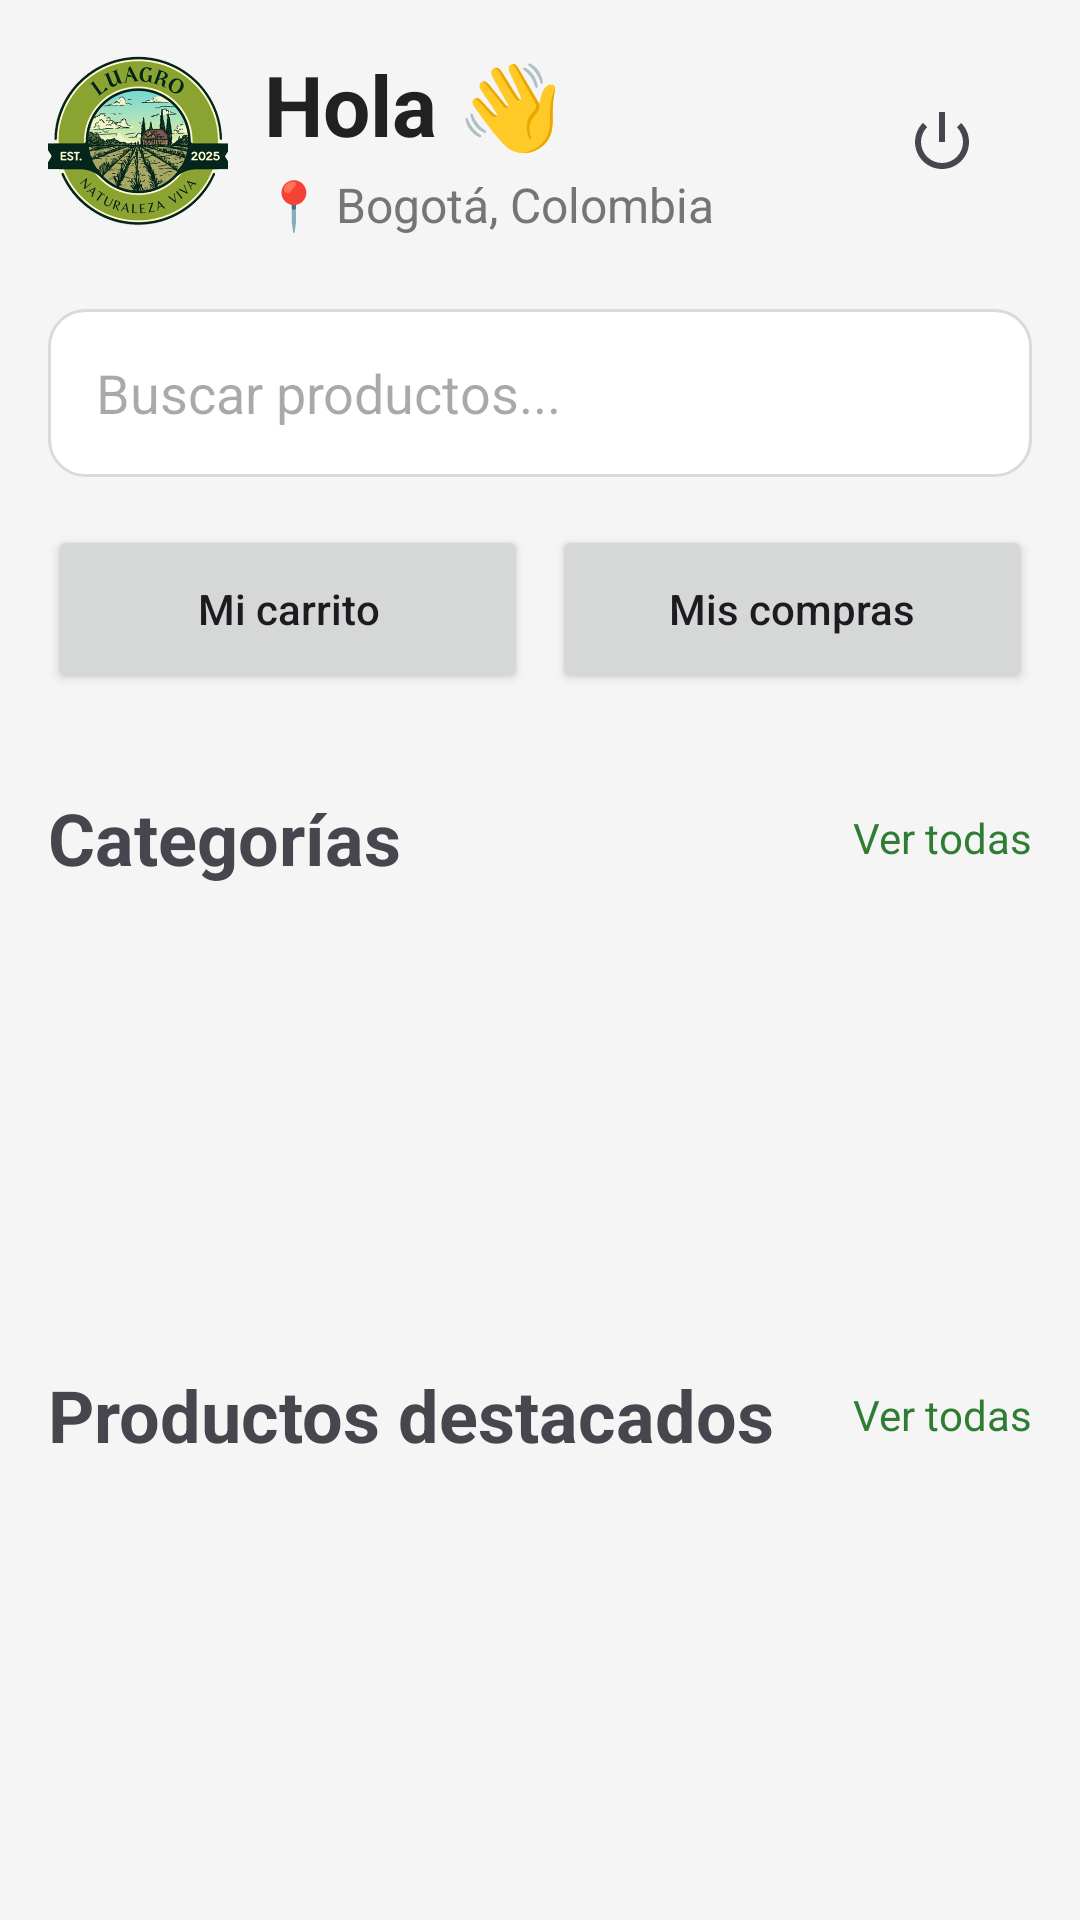

Layout XML and referenced resources for this Android screen:
<!-- AndroidManifest.xml: application theme Theme.Luagro -->
<!-- res/layout/activity_buyer_main.xml -->
<?xml version="1.0" encoding="utf-8"?>
<LinearLayout
    xmlns:android="http://schemas.android.com/apk/res/android"
    xmlns:app="http://schemas.android.com/apk/res-auto"
    android:layout_width="match_parent"
    android:layout_height="match_parent"
    android:orientation="vertical"
    android:background="@color/light_gray">

    

    <androidx.core.widget.NestedScrollView
        android:layout_width="match_parent"
        android:layout_height="0dp"
        android:layout_weight="1">

        <LinearLayout
            android:layout_width="match_parent"
            android:layout_height="wrap_content"
            android:orientation="vertical"
            android:padding="16dp">

            

            <LinearLayout
                android:layout_width="match_parent"
                android:layout_height="wrap_content"
                android:gravity="center_vertical">

                <ImageView
                    android:layout_width="60dp"
                    android:layout_height="60dp"
                    android:src="@drawable/logo_luagro"/>

                <LinearLayout
                    android:layout_width="0dp"
                    android:layout_height="wrap_content"
                    android:layout_weight="1"
                    android:orientation="vertical"
                    android:layout_marginStart="12dp">

                    <TextView
                        android:layout_width="wrap_content"
                        android:layout_height="wrap_content"
                        android:text="@string/hola2"
                        android:textSize="28sp"
                        android:textStyle="bold"
                        android:textColor="@color/text_primary"/>

                    <TextView
                        android:layout_width="wrap_content"
                        android:layout_height="wrap_content"
                        android:text="@string/bogot_colombia"
                        android:textSize="16sp"
                        android:textColor="@color/text_secondary"
                        android:layout_marginTop="4dp"/>

                </LinearLayout>

                <ImageButton
                    android:id="@+id/btnLogout"
                    android:layout_width="60dp"
                    android:layout_height="60dp"
                    android:background="@android:color/transparent"
                    android:src="@android:drawable/ic_lock_power_off"
                    android:contentDescription="@string/cerrar_sesi_n2"/>

            </LinearLayout>

            

            <EditText
                android:layout_width="match_parent"
                android:layout_height="56dp"
                android:layout_marginTop="24dp"
                android:hint="@string/buscar_productos"
                android:padding="16dp"
                android:background="@drawable/input_background"/>

            <LinearLayout
                android:layout_width="match_parent"
                android:layout_height="wrap_content"
                android:orientation="horizontal"
                android:layout_marginTop="16dp">

                <Button
                    android:id="@+id/btnCart"
                    android:layout_width="0dp"
                    android:layout_height="56dp"
                    android:layout_weight="1"
                    android:text="@string/mi_carrito"
                    android:textAllCaps="false"/>

                <Button
                    android:id="@+id/btnMyOrders"
                    android:layout_width="0dp"
                    android:layout_height="56dp"
                    android:layout_weight="1"
                    android:layout_marginStart="8dp"
                    android:text="@string/mis_compras"
                    android:textAllCaps="false"/>

            </LinearLayout>

            

            <LinearLayout
                android:layout_width="match_parent"
                android:layout_height="wrap_content"
                android:layout_marginTop="32dp"
                android:gravity="center_vertical">

                <TextView
                    android:layout_width="0dp"
                    android:layout_height="wrap_content"
                    android:layout_weight="1"
                    android:text="@string/categor_as"
                    android:textStyle="bold"
                    android:textSize="24sp"/>

                <TextView
                    android:layout_width="wrap_content"
                    android:layout_height="wrap_content"
                    android:text="@string/ver_todas"
                    android:textColor="@color/primary_green"/>

            </LinearLayout>

            

            <androidx.recyclerview.widget.RecyclerView
                android:id="@+id/recyclerCategories"
                android:layout_width="match_parent"
                android:layout_height="120dp"
                android:layout_marginTop="16dp"/>

            

            <LinearLayout
                android:layout_width="match_parent"
                android:layout_height="wrap_content"
                android:layout_marginTop="24dp"
                android:gravity="center_vertical">

                <TextView
                    android:layout_width="0dp"
                    android:layout_height="wrap_content"
                    android:layout_weight="1"
                    android:text="@string/productos_destacados"
                    android:textStyle="bold"
                    android:textSize="24sp"/>


                <TextView
                    android:layout_width="wrap_content"
                    android:layout_height="wrap_content"
                    android:text="@string/ver_todas2"
                    android:textColor="@color/primary_green"/>

            </LinearLayout>

            

            <androidx.recyclerview.widget.RecyclerView
                android:id="@+id/recyclerProducts"
                android:layout_width="match_parent"
                android:layout_height="wrap_content"
                android:nestedScrollingEnabled="false"
                android:layout_marginTop="16dp"/>

            

        </LinearLayout>



    </androidx.core.widget.NestedScrollView>

    










</LinearLayout>
<!-- resources referenced by this layout -->
<resources>
  <color name="light_gray">#F5F5F5</color>
  <color name="primary_green">#2E7D32</color>
  <color name="text_primary">#212121</color>
  <color name="text_secondary">#757575</color>
  <color name="white">#FFFFFF</color>
  <!-- drawable input_background (drawable) -->
  <?xml version="1.0" encoding="utf-8"?>
  <shape xmlns:android="http://schemas.android.com/apk/res/android">
  
      <solid android:color="@color/white"/>
  
      <corners android:radius="12dp"/>
  
      <stroke
          android:width="1dp"
          android:color="@color/medium_gray"/>
  
      <padding
          android:left="12dp"
          android:top="12dp"
          android:right="12dp"
          android:bottom="12dp"/>
  
  </shape>
  <!-- drawable logo_luagro: png bitmap (drawable, 153156 bytes) -->
  <!-- drawable rounded_button (drawable) -->
  <?xml version="1.0" encoding="utf-8"?>
  <shape xmlns:android="http://schemas.android.com/apk/res/android" android:shape="rectangle">
  
      <solid android:color="@color/primary_green"/>
  
      <corners android:radius="16dp"/>
  
  </shape>
  <string name="bogot_colombia">📍 Bogotá, Colombia</string>
  <string name="buscar_productos">Buscar productos...</string>
  <string name="categor_as">Categorías</string>
  <string name="cerrar_sesi_n2">Cerrar sesión</string>
  <string name="hola2">Hola 👋</string>
  <string name="mi_carrito">Mi carrito</string>
  <string name="mis_compras">Mis compras</string>
  <string name="productos_destacados">Productos destacados</string>
  <string name="ver_todas">Ver todas</string>
  <string name="ver_todas2">Ver todas</string>
  <style name="Theme.Luagro" parent="Theme.Material3.Light.NoActionBar">
  
          
  
          <item name="colorPrimary">@color/primary_green</item>
          <item name="colorPrimaryContainer">@color/dark_green</item>
  
          
  
          <item name="colorSecondary">@color/accent_green</item>
  
          
  
          <item name="android:statusBarColor">
              @color/dark_green
          </item>
  
          
  
          <item name="android:navigationBarColor">
              @color/primary_green
          </item>
  
      </style>
  <color name="medium_gray">#DADADA</color>
  <color name="dark_green">#1B5E20</color>
  <color name="accent_green">#66BB6A</color>
</resources>
